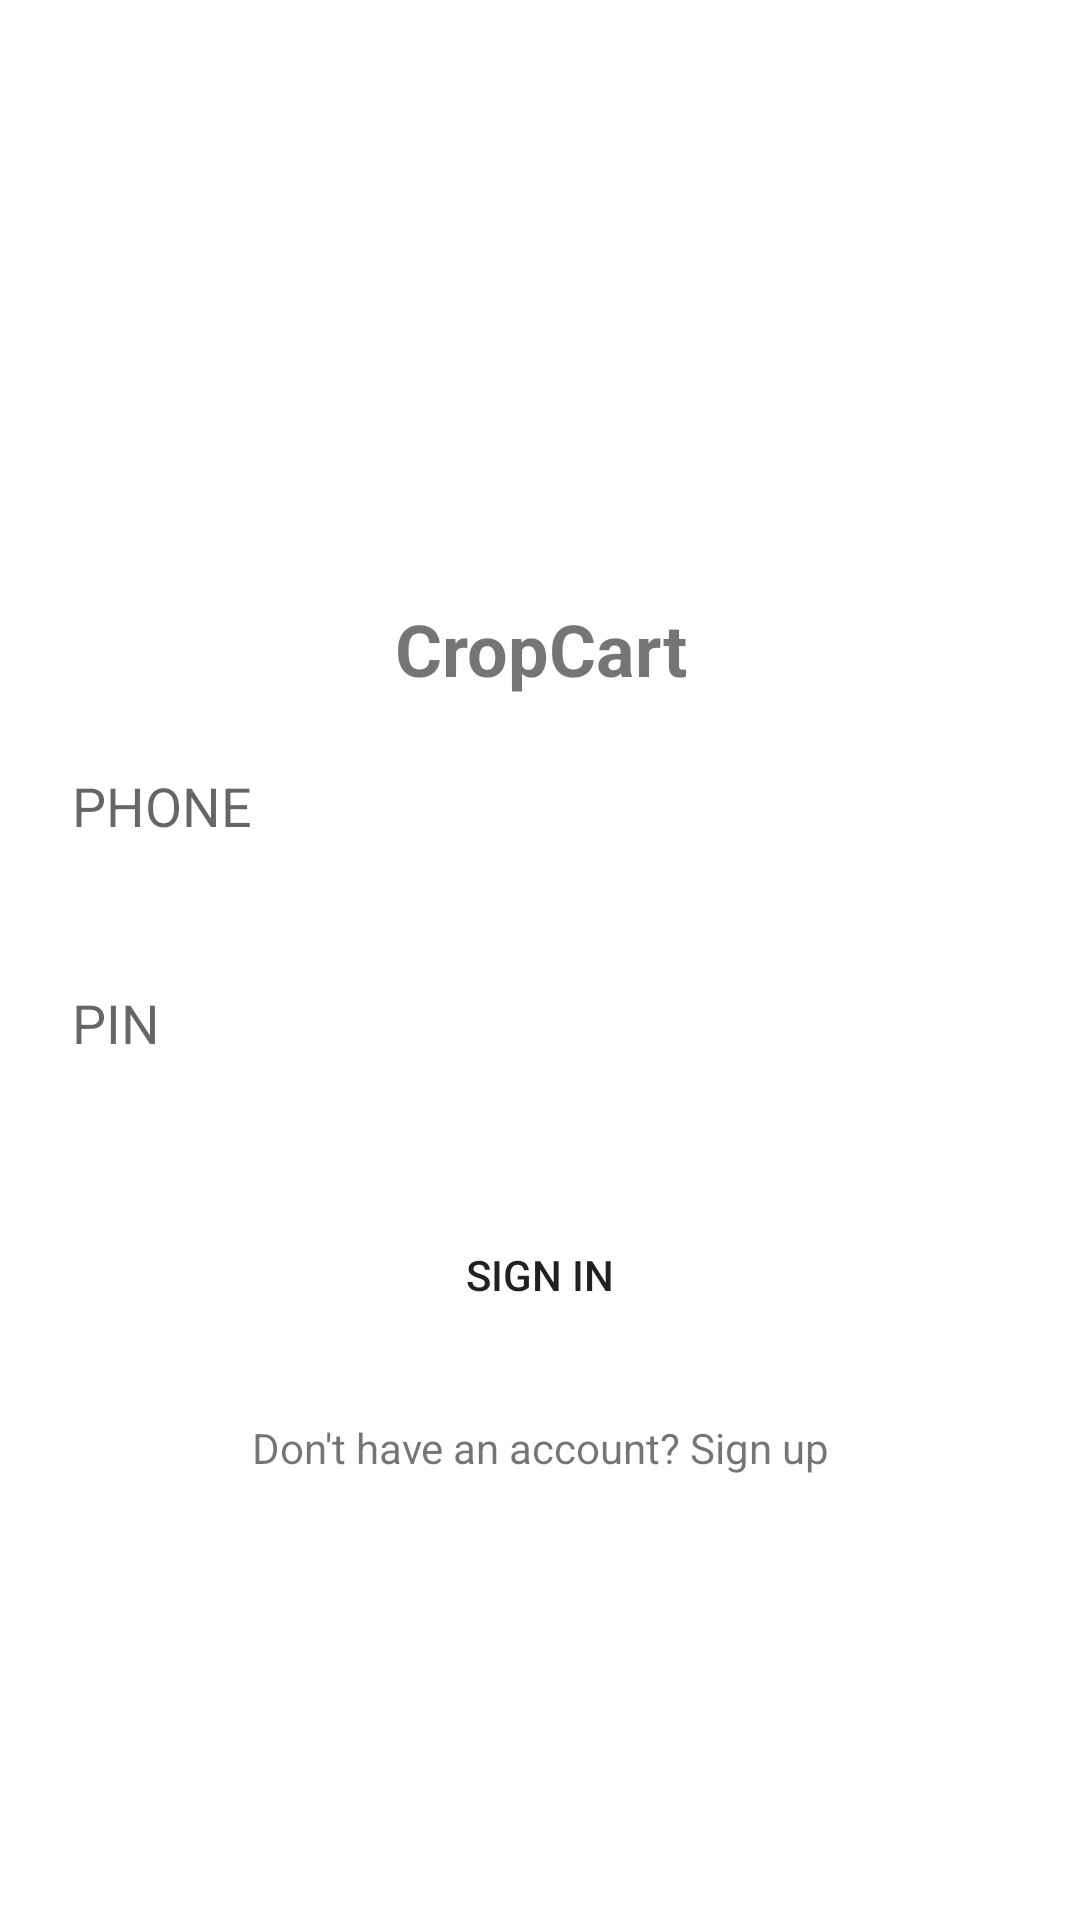

The Android layout XML behind this screen, and the referenced resources:
<!-- AndroidManifest.xml: application theme AppTheme -->
<!-- res/layout/login.xml -->
<?xml version="1.0" encoding="utf-8"?>
<ScrollView xmlns:android="http://schemas.android.com/apk/res/android"
    android:layout_width="match_parent"
    android:layout_height="match_parent"
    android:background="@android:color/white">

    <LinearLayout xmlns:android="http://schemas.android.com/apk/res/android"
        android:layout_width="match_parent"
        android:layout_height="match_parent"

        android:orientation="vertical">

        <ImageView
            android:id="@+id/imageView"
            android:layout_width="match_parent"
            android:layout_height="200sp"
            android:padding="24sp"
            android:src="@mipmap/ic_launcher" />

        <TextView
            android:id="@+id/title"
            android:layout_width="match_parent"
            android:layout_height="wrap_content"
            android:gravity="center"
            android:text="CropCart"
            android:textSize="24sp"
            android:textStyle="bold" />


        <EditText
            android:id="@+id/phone"
            android:layout_width="match_parent"
            android:layout_height="wrap_content"
            android:layout_margin="12sp"
            android:background="@drawable/border"
            android:hint="PHONE"
            android:inputType="number"
            android:padding="12sp" />


        <EditText
            android:id="@+id/password"
            android:layout_width="match_parent"
            android:layout_height="wrap_content"
            android:layout_margin="12sp"
            android:background="@drawable/border"
            android:hint="PIN"
            android:inputType="numberPassword"
            android:padding="12sp"
            android:paddingLeft="12sp" />


        <Button
            android:id="@+id/signin"
            android:layout_width="match_parent"
            android:layout_height="wrap_content"
            android:layout_marginLeft="36sp"
            android:layout_marginRight="36sp"
            android:layout_marginTop="24sp"
            android:background="@drawable/border"
            android:text="SIGN IN" />

        <TextView
            android:id="@+id/signup"
            android:layout_width="match_parent"
            android:layout_height="wrap_content"
            android:gravity="center"
            android:padding="24sp"
            android:text="Don't have an account? Sign up" />
    </LinearLayout>
</ScrollView>
<!-- resources referenced by this layout -->
<resources>
  <style name="AppTheme" parent="Theme.AppCompat.Light.NoActionBar">
          
          <item name="colorPrimary">@color/colorPrimary</item>
          <item name="colorPrimaryDark">@color/colorPrimaryDark</item>
          <item name="colorAccent">@color/colorAccent</item>
      </style>
  <!-- not gathered from this repository: default colours our renderer supplied (Android Studio template values) -->
  <color name="colorPrimary">#FF6200EE</color>
  <color name="colorPrimaryDark">#FF3700B3</color>
  <color name="colorAccent">#FF03DAC5</color>
</resources>
